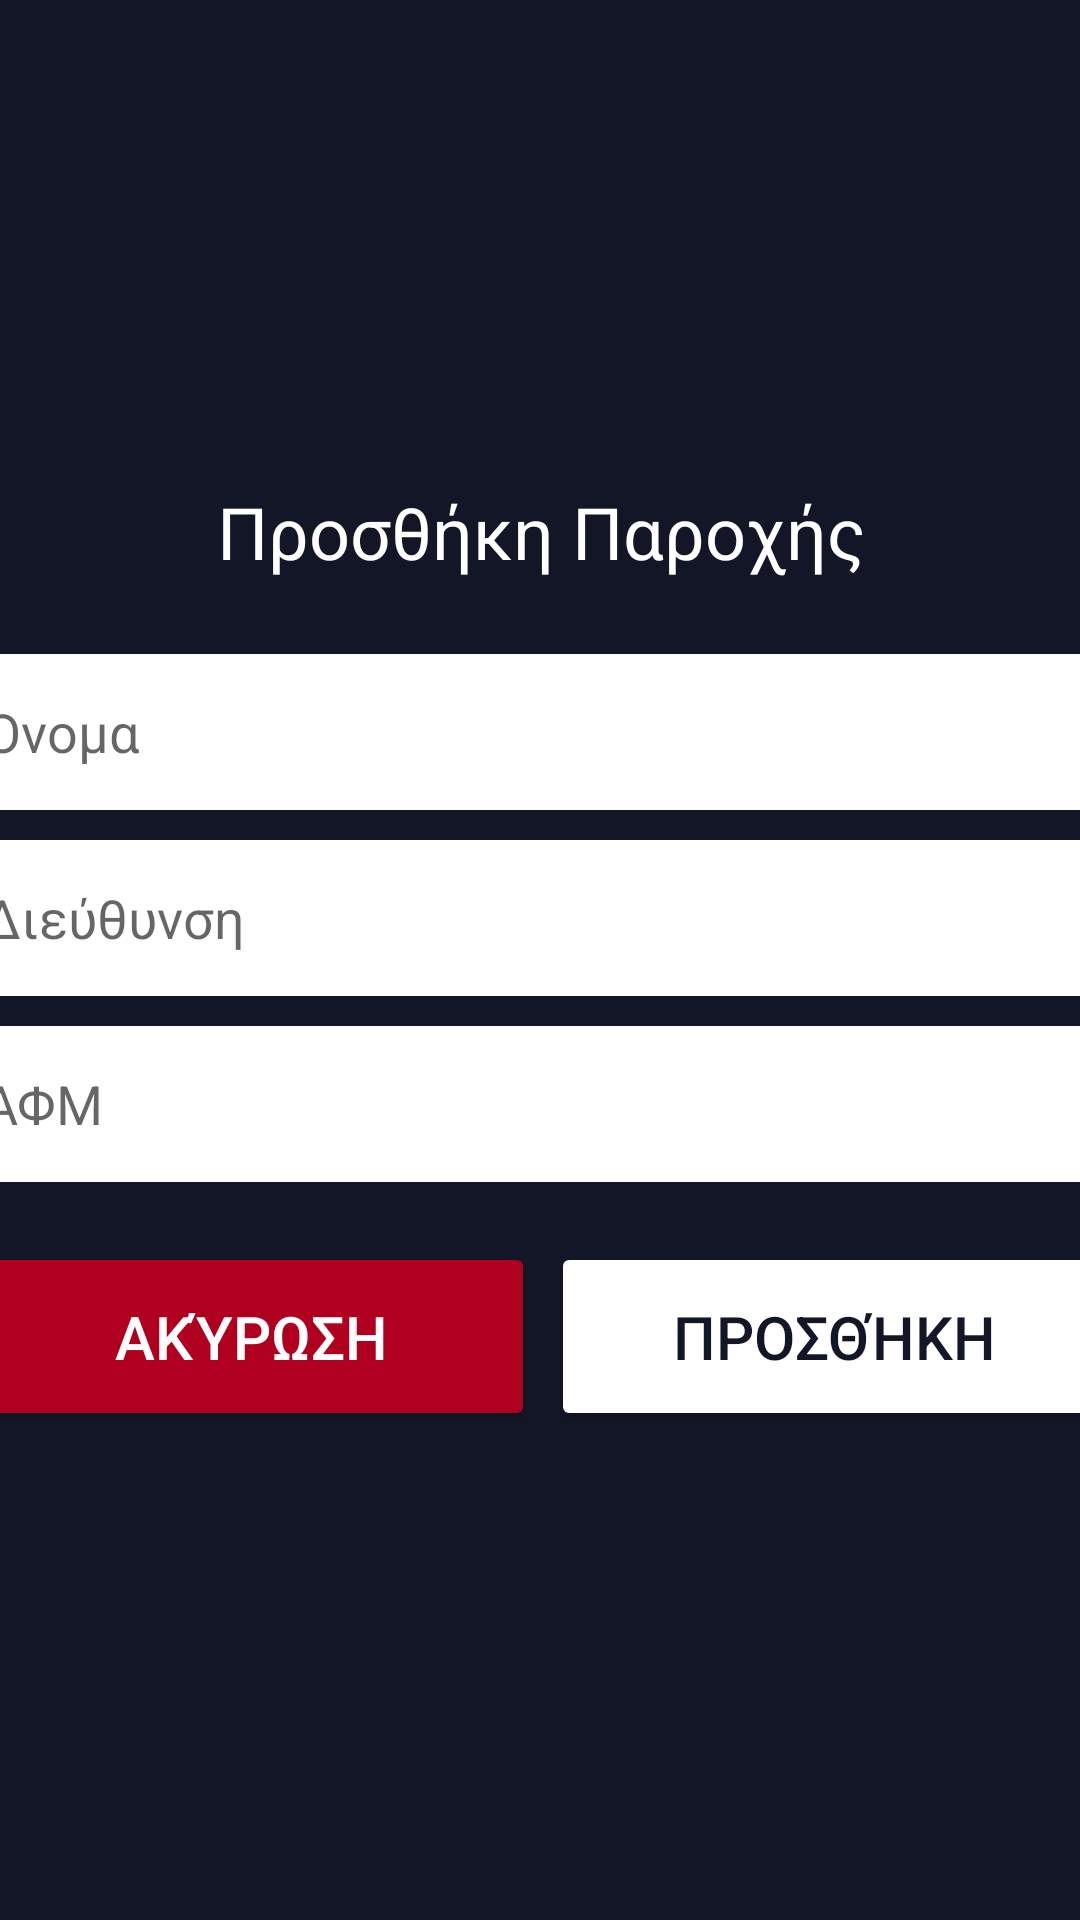

Write the Android layout XML for this screen, with the resource values it uses.
<!-- AndroidManifest.xml: application theme Theme.PhysioAssistant -->
<!-- res/layout/activity_create_service.xml -->
<?xml version="1.0" encoding="utf-8"?>
<androidx.constraintlayout.widget.ConstraintLayout xmlns:android="http://schemas.android.com/apk/res/android"
    xmlns:app="http://schemas.android.com/apk/res-auto"
    xmlns:tools="http://schemas.android.com/tools"
    android:layout_width="match_parent"
    android:layout_height="match_parent"
    android:background="@color/primary_dark"
    tools:context=".activities.admin.CreateDoctorActivity">

    <ImageView
        android:id="@+id/logo"
        android:layout_width="168dp"
        android:layout_height="132dp"
        android:layout_marginBottom="20dp"
        app:layout_constraintBottom_toTopOf="@+id/linearLayout4"
        app:layout_constraintEnd_toEndOf="parent"
        app:layout_constraintStart_toStartOf="parent"
        app:layout_constraintTop_toTopOf="parent"
        app:layout_constraintVertical_bias="0.066"
        app:srcCompat="@drawable/logo_white" />

    <LinearLayout
        android:id="@+id/linearLayout4"
        android:layout_width="382dp"
        android:layout_height="479dp"
        android:orientation="vertical"
        app:layout_constraintBottom_toBottomOf="parent"
        app:layout_constraintEnd_toEndOf="parent"
        app:layout_constraintStart_toStartOf="parent">

        <TextView
            android:id="@+id/add_service_header"
            android:layout_width="match_parent"
            android:layout_height="57dp"
            android:text="@string/add_service_header_text"
            android:textAlignment="center"
            android:textColor="@color/secondary_light"
            android:textSize="24sp" />

        <EditText
            android:id="@+id/service_name_input"
            android:layout_width="match_parent"
            android:layout_height="52dp"
            android:layout_marginBottom="10dp"
            android:background="@color/secondary_light"
            android:ems="10"
            android:hint="@string/service_name_hint"
            android:inputType="text"
            android:padding="5dp" />

        <EditText
            android:id="@+id/address_input"
            android:layout_width="match_parent"
            android:layout_height="52dp"
            android:layout_marginBottom="10dp"
            android:background="@color/secondary_light"
            android:ems="10"
            android:hint="@string/address_hint"
            android:inputType="text"
            android:padding="5dp" />

        <EditText
            android:id="@+id/afm_input"
            android:layout_width="match_parent"
            android:layout_height="52dp"
            android:layout_marginBottom="10dp"
            android:background="@color/secondary_light"
            android:ems="10"
            android:hint="@string/afm_hint"
            android:inputType="text"
            android:padding="5dp" />

        <LinearLayout
            android:layout_width="match_parent"
            android:layout_height="match_parent"
            android:orientation="horizontal">

            <Button
                android:id="@+id/cancel_btn"
                android:layout_width="189dp"
                android:layout_height="63dp"
                android:layout_marginTop="10dp"
                android:layout_marginRight="2.5dp"
                android:backgroundTint="@color/design_default_color_error"
                android:onClick="cancelBtnClicked"
                android:text="@string/cancel_text"
                android:textColor="@color/secondary_light"
                android:textSize="20sp" />

            <Button
                android:id="@+id/add_service_btn"
                android:layout_width="189dp"
                android:layout_height="63dp"
                android:layout_marginLeft="2.5dp"
                android:layout_marginTop="10dp"
                android:backgroundTint="@color/secondary_light"
                android:onClick="addBtnClicked"
                android:text="@string/add_text"
                android:textColor="@color/primary_dark"
                android:textSize="20sp" />

        </LinearLayout>

    </LinearLayout>

</androidx.constraintlayout.widget.ConstraintLayout>
<!-- resources referenced by this layout -->
<resources>
  <color name="primary_dark">#131626</color>
  <color name="secondary_light">#FFFFFFFF</color>
  <string name="add_service_header_text">Δημιουργία Φυσικοθεραπευτηρίου</string>
  <string name="add_text">Προσθήκη</string>
  <string name="address_hint">Διεύθυνση</string>
  <string name="afm_hint">ΑΦΜ</string>
  <string name="cancel_text">Ακύρωση</string>
  <string name="service_name_hint">Όνομα</string>
  <style name="Theme.PhysioAssistant" parent="Theme.MaterialComponents.DayNight.DarkActionBar">
          
          <item name="colorPrimary">@color/primary_dark</item>
          <item name="colorPrimaryVariant">@color/primary_dark</item>
          <item name="colorOnPrimary">@color/white</item>
          
          <item name="colorSecondary">@color/secondary_light</item>
          <item name="colorSecondaryVariant">@color/secondary_light</item>
          <item name="colorOnSecondary">@color/black</item>
          
          <item name="android:statusBarColor">?attr/colorPrimaryVariant</item>
          
      </style>
  <color name="white">#FFFFFFFF</color>
  <color name="black">#FF000000</color>
</resources>
